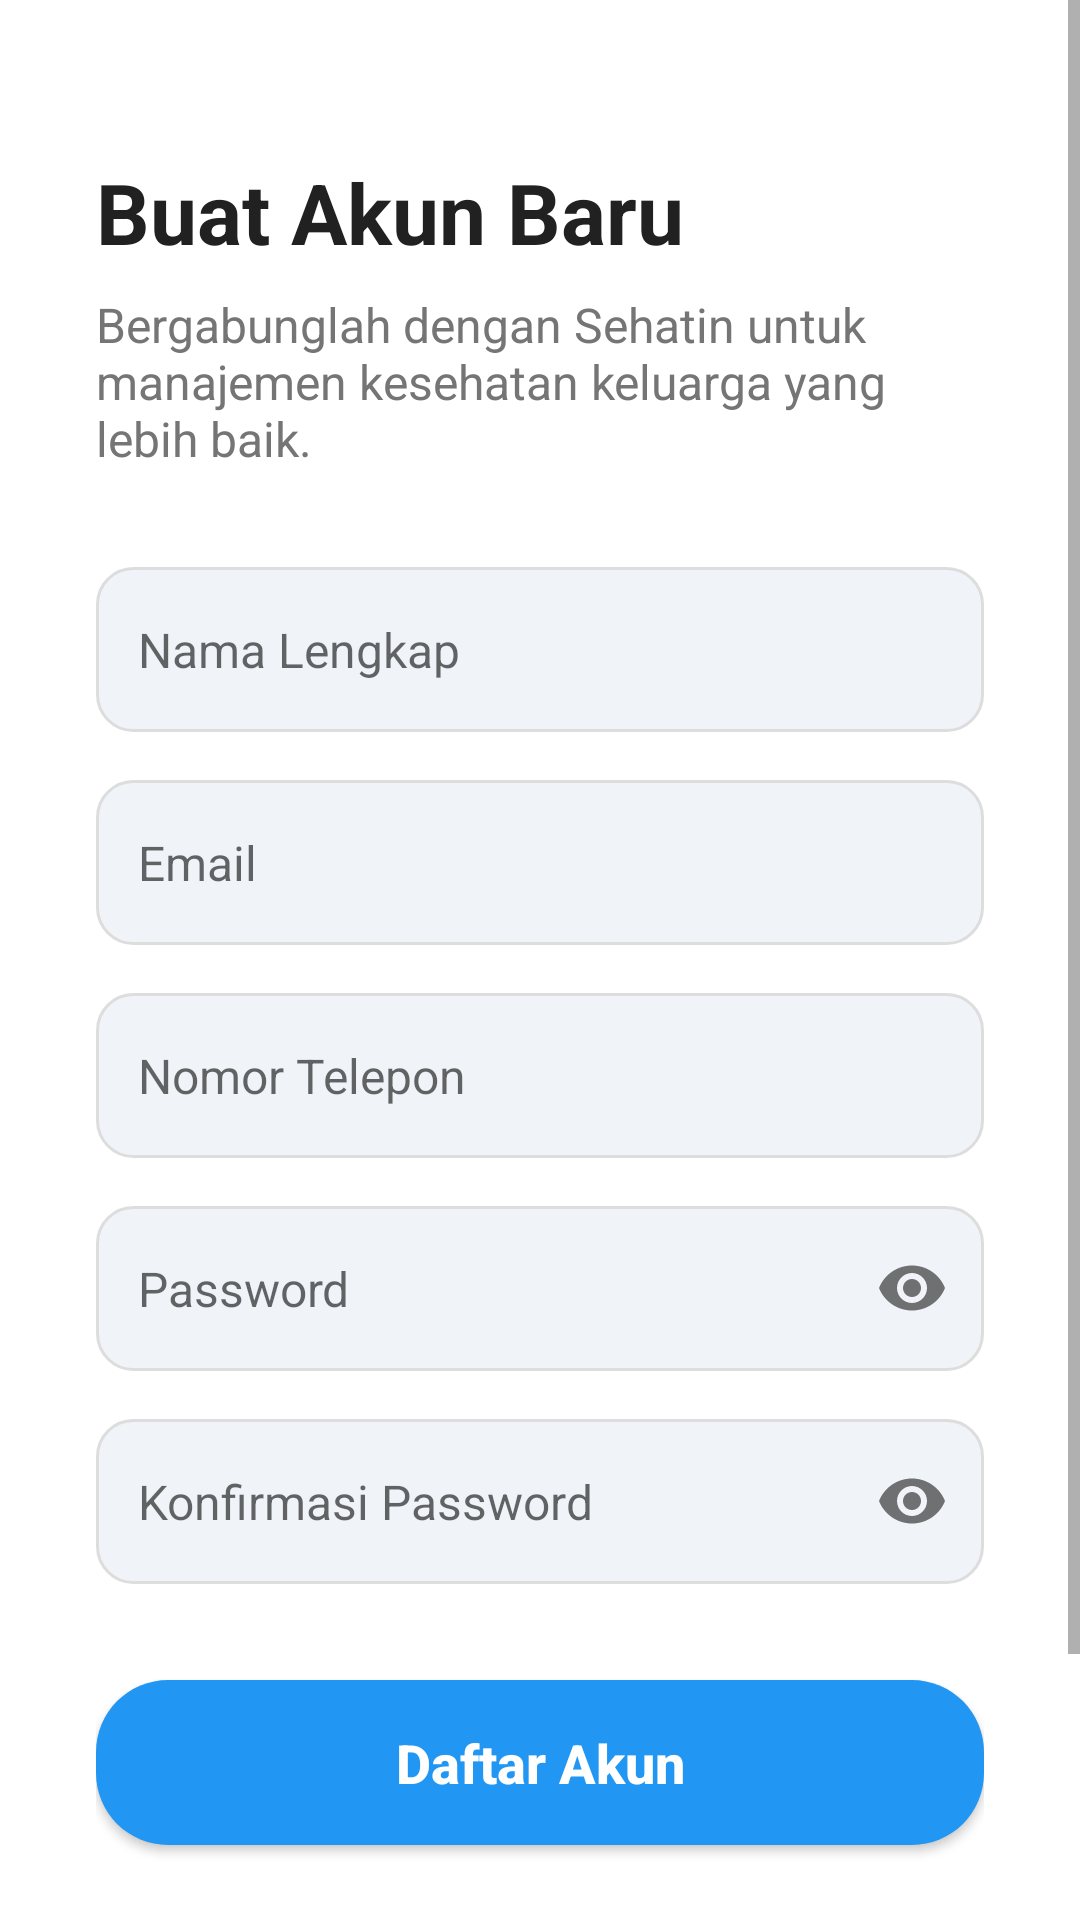

The Android layout XML behind this screen, and the referenced resources:
<!-- AndroidManifest.xml: application theme Theme.Sehatin -->
<!-- res/layout/activity_register.xml -->
<?xml version="1.0" encoding="utf-8"?>
<ScrollView xmlns:android="http://schemas.android.com/apk/res/android"
    xmlns:app="http://schemas.android.com/apk/res-auto"
    android:layout_width="match_parent"
    android:layout_height="match_parent"
    android:background="@color/white"
    android:fillViewport="true">

    <androidx.constraintlayout.widget.ConstraintLayout
        android:layout_width="match_parent"
        android:layout_height="wrap_content"
        android:padding="32dp">

        <TextView
            android:id="@+id/tvTitle"
            android:layout_width="wrap_content"
            android:layout_height="wrap_content"
            android:layout_marginTop="20dp"
            android:text="Buat Akun Baru"
            android:textColor="@color/colorTextPrimary"
            android:textSize="28sp"
            android:textStyle="bold"
            app:layout_constraintStart_toStartOf="parent"
            app:layout_constraintTop_toTopOf="parent" />

        <TextView
            android:id="@+id/tvSubtitle"
            android:layout_width="0dp"
            android:layout_height="wrap_content"
            android:layout_marginTop="8dp"
            android:text="Bergabunglah dengan Sehatin untuk manajemen kesehatan keluarga yang lebih baik."
            android:textColor="@color/colorTextSecondary"
            android:textSize="16sp"
            app:layout_constraintEnd_toEndOf="parent"
            app:layout_constraintStart_toStartOf="parent"
            app:layout_constraintTop_toBottomOf="@id/tvTitle" />

        <com.google.android.material.textfield.TextInputLayout
            android:id="@+id/tilName"
            android:layout_width="match_parent"
            android:layout_height="wrap_content"
            android:layout_marginTop="32dp"
            app:boxBackgroundMode="none"
            app:hintEnabled="false"
            app:layout_constraintTop_toBottomOf="@id/tvSubtitle">

            <EditText
                android:id="@+id/etName"
                android:layout_width="match_parent"
                android:layout_height="55dp"
                android:background="@drawable/bg_input_field"
                android:hint="Nama Lengkap"
                android:inputType="textPersonName"
                android:padding="14dp"
                android:textSize="16sp"
                android:minHeight="48dp" />
        </com.google.android.material.textfield.TextInputLayout>

        <com.google.android.material.textfield.TextInputLayout
            android:id="@+id/tilEmail"
            android:layout_width="match_parent"
            android:layout_height="wrap_content"
            android:layout_marginTop="16dp"
            app:boxBackgroundMode="none"
            app:hintEnabled="false"
            app:layout_constraintTop_toBottomOf="@id/tilName">

            <EditText
                android:id="@+id/etEmail"
                android:layout_width="match_parent"
                android:layout_height="55dp"
                android:background="@drawable/bg_input_field"
                android:hint="Email"
                android:inputType="textEmailAddress"
                android:padding="14dp"
                android:textSize="16sp"
                android:minHeight="48dp" />
        </com.google.android.material.textfield.TextInputLayout>

        <com.google.android.material.textfield.TextInputLayout
            android:id="@+id/tilPhone"
            android:layout_width="match_parent"
            android:layout_height="wrap_content"
            android:layout_marginTop="16dp"
            app:boxBackgroundMode="none"
            app:hintEnabled="false"
            app:layout_constraintTop_toBottomOf="@id/tilEmail">

            <EditText
                android:id="@+id/etPhone"
                android:layout_width="match_parent"
                android:layout_height="55dp"
                android:background="@drawable/bg_input_field"
                android:hint="Nomor Telepon"
                android:inputType="phone"
                android:padding="14dp"
                android:textSize="16sp"
                android:minHeight="48dp" />
        </com.google.android.material.textfield.TextInputLayout>

        <com.google.android.material.textfield.TextInputLayout
            android:id="@+id/tilPassword"
            android:layout_width="match_parent"
            android:layout_height="wrap_content"
            android:layout_marginTop="16dp"
            app:boxBackgroundMode="none"
            app:hintEnabled="false"
            app:passwordToggleEnabled="true"
            app:layout_constraintTop_toBottomOf="@id/tilPhone">

            <EditText
                android:id="@+id/etPassword"
                android:layout_width="match_parent"
                android:layout_height="55dp"
                android:background="@drawable/bg_input_field"
                android:hint="Password"
                android:inputType="textPassword"
                android:padding="14dp"
                android:textSize="16sp"
                android:minHeight="48dp" />
        </com.google.android.material.textfield.TextInputLayout>

        <com.google.android.material.textfield.TextInputLayout
            android:id="@+id/tilConfirmPassword"
            android:layout_width="match_parent"
            android:layout_height="wrap_content"
            android:layout_marginTop="16dp"
            app:boxBackgroundMode="none"
            app:hintEnabled="false"
            app:passwordToggleEnabled="true"
            app:layout_constraintTop_toBottomOf="@id/tilPassword">

            <EditText
                android:id="@+id/etConfirmPassword"
                android:layout_width="match_parent"
                android:layout_height="55dp"
                android:background="@drawable/bg_input_field"
                android:hint="Konfirmasi Password"
                android:inputType="textPassword"
                android:padding="14dp"
                android:textSize="16sp"
                android:minHeight="48dp" />
        </com.google.android.material.textfield.TextInputLayout>

        <Button
            android:id="@+id/btnRegister"
            android:layout_width="match_parent"
            android:layout_height="55dp"
            android:layout_marginTop="32dp"
            android:background="@drawable/btn_primary"
            android:text="Daftar Akun"
            android:textAllCaps="false"
            android:textColor="@android:color/white"
            android:textSize="18sp"
            android:textStyle="bold"
            app:layout_constraintTop_toBottomOf="@id/tilConfirmPassword" />

        <ProgressBar
            android:id="@+id/progressBar"
            android:layout_width="wrap_content"
            android:layout_height="wrap_content"
            android:layout_marginTop="32dp"
            android:visibility="gone"
            app:layout_constraintEnd_toEndOf="parent"
            app:layout_constraintStart_toStartOf="parent"
            app:layout_constraintTop_toBottomOf="@id/tilConfirmPassword" />

        <LinearLayout
            android:layout_width="wrap_content"
            android:layout_height="wrap_content"
            android:layout_marginTop="24dp"
            android:layout_marginBottom="24dp"
            android:orientation="horizontal"
            app:layout_constraintBottom_toBottomOf="parent"
            app:layout_constraintEnd_toEndOf="parent"
            app:layout_constraintStart_toStartOf="parent"
            app:layout_constraintTop_toBottomOf="@id/btnRegister">

            <TextView
                android:layout_width="wrap_content"
                android:layout_height="wrap_content"
                android:text="Sudah punya akun? "
                android:textColor="@color/colorTextSecondary" />

            <TextView
                android:id="@+id/tvLogin"
                android:layout_width="wrap_content"
                android:layout_height="wrap_content"
                android:minHeight="48dp"
                android:gravity="center_vertical"
                android:paddingStart="4dp"
                android:paddingEnd="4dp"
                android:text="Masuk Disini"
                android:textColor="@color/colorPrimary"
                android:textStyle="bold" />
        </LinearLayout>

    </androidx.constraintlayout.widget.ConstraintLayout>
</ScrollView>
<!-- resources referenced by this layout -->
<resources>
  <color name="colorPrimary">@color/brand_blue_primary</color>
  <color name="colorTextPrimary">#212121</color>
  <color name="colorTextSecondary">#757575</color>
  <color name="white">#FFFFFF</color>
  <!-- drawable bg_input_field (drawable) -->
  <?xml version="1.0" encoding="utf-8"?>
  <shape xmlns:android="http://schemas.android.com/apk/res/android">
      <solid android:color="@color/colorSurfaceVariant"/>
      <corners android:radius="12dp"/>
      <stroke android:width="1dp" android:color="#DDDDDD"/>
  </shape>
  <!-- drawable btn_primary (drawable) -->
  <?xml version="1.0" encoding="utf-8"?>
  <selector xmlns:android="http://schemas.android.com/apk/res/android">
  
      
      <item android:state_enabled="false">
          <shape android:shape="rectangle">
              <solid android:color="#B0BEC5"/>
              <corners android:radius="24dp"/>
          </shape>
      </item>
  
      
      <item android:state_pressed="true">
          <shape android:shape="rectangle">
              <solid android:color="#1976D2"/>
              <corners android:radius="24dp"/>
              <padding
                  android:left="16dp"
                  android:top="12dp"
                  android:right="16dp"
                  android:bottom="12dp"/>
          </shape>
      </item>
  
      
      <item>
          <shape android:shape="rectangle">
              <solid android:color="#2196F3"/>
              <corners android:radius="24dp"/>
              <padding
                  android:left="16dp"
                  android:top="12dp"
                  android:right="16dp"
                  android:bottom="12dp"/>
          </shape>
      </item>
  
  </selector>
  <style name="Theme.Sehatin" parent="Theme.MaterialComponents.DayNight.NoActionBar.Bridge">
          <item name="colorPrimary">@color/colorPrimary</item>
          <item name="colorPrimaryVariant">@color/colorPrimaryVariant</item>
          <item name="colorOnPrimary">@color/colorTextOnPrimary</item>
  
          <item name="colorSecondary">@color/colorEmergency</item>
          <item name="colorSecondaryVariant">@color/colorEmergency</item>
          <item name="colorOnSecondary">@color/colorTextOnPrimary</item>
  
          <item name="android:windowBackground">@color/colorBackground</item>
          <item name="android:colorBackground">@color/colorBackground</item>
  
          <item name="android:statusBarColor">@color/colorBackground</item>
          <item name="android:windowLightStatusBar">true</item>
      </style>
  <color name="brand_blue_primary">#1565C0</color>
  <color name="colorSurfaceVariant">#F0F4F8</color>
  <color name="colorPrimaryVariant">@color/brand_blue_dark</color>
  <color name="colorTextOnPrimary">#FFFFFF</color>
  <color name="colorEmergency">@color/brand_red</color>
  <color name="colorBackground">#F8FBFF</color>
  <color name="brand_blue_dark">#0D47A1</color>
  <color name="brand_red">#D32F2F</color>
</resources>
